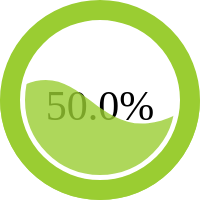
t = 0.00 s
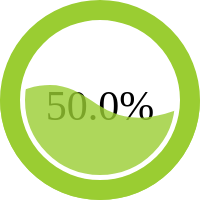
t = 0.63 s
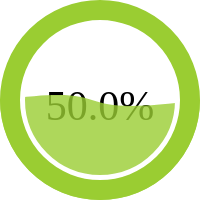
t = 1.88 s
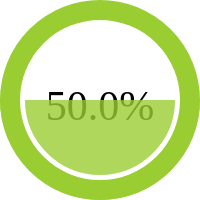
t = 2.50 s
t = 3.13 s: frame unchanged from t = 1.88 s, image omitted
t = 4.38 s: frame unchanged from t = 0.63 s, image omitted

The animated SVG that drew these frames (rendered in a browser with its animation timeline set to each time). Animation: 1 SMIL element (animate=1); one cycle of 5.00 s, repeats indefinitely.

<svg width="200px" height="200px" version="1.1" xmlns="http://www.w3.org/2000/svg">
  <text class="liquidFillGaugeText" text-anchor="middle" font-size="42px" transform="translate(100,120)" style="fill: #000">50.0%</text>
  <!-- Wave -->
  <g id="wave">
    <path id="wave-2" fill="rgba(154, 205, 50, .8)" d="M 0 100 C 140.6 94.24 45.08 106.32 200 100 A 95 95 0 0 1 0 100 Z">
    <animate dur="5s" repeatCount="indefinite" attributeName="d" attributeType="XML" values="M0 100 C90 28, 92 179, 200 100 A95 95 0 0 1 0 100 Z;
                  M0 100 C145 100, 41 100, 200 100 A95 95 0 0 1 0 100 Z;
                  M0 100 C90 28, 92 179, 200 100 A95 95 0 0 1 0 100 Z"></animate>
    </path>
  </g>
  <circle cx="100" cy="100" r="80" stroke-width="10" stroke="white" fill="transparent"></circle>
  <circle cx="100" cy="100" r="90" stroke-width="20" stroke="yellowgreen" fill="none" class="percentage-pie-svg"></circle>
</svg>
